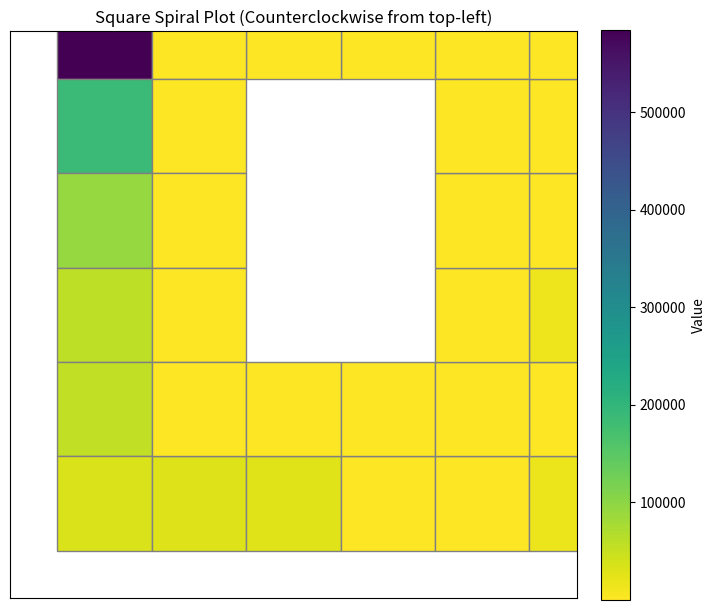

Write Python code to recreate this figure.

import json
import hashlib
from collections import OrderedDict

def get_sha256_hex_from_str(s):
    return hashlib.sha256(s.encode('utf-8')).hexdigest()

def reorder_issuer_and_sha256(issuer_dict):
    keys_order = ["common_name", "country_name", "organization_name", "organizational_unit_name"]

    ordered = OrderedDict()
    for k in keys_order:
        if k in issuer_dict:
            ordered[k] = issuer_dict[k]

    issuer_json_str = json.dumps(ordered, separators=(', ', ': '), ensure_ascii=False)
    print("JSON string used for hashing:", repr(issuer_json_str))
    return get_sha256_hex_from_str(issuer_json_str)

# 举个例子
issuer = {
    "common_name": "RapidSSL TLS RSA CA G1",
    "country_name": "US",
    "organization_name": "DigiCert Inc",
    "organizational_unit_name": "www.digicert.com"
}

sha256 = reorder_issuer_and_sha256(issuer)
print("SHA256:", sha256)

print(get_sha256_hex_from_str('{"common_name": "RapidSSL TLS RSA CA G1", "country_name": "US", "organization_name": "DigiCert Inc", "organizational_unit_name": "www.digicert.com"}'))

import numpy as np
import matplotlib.pyplot as plt
import math

def generate_spiral_coords_ccw_from_top_left(n):
    """
    逆时针螺旋，从左上角开始，生成 n 个点的坐标 (x,y)
    """
    M = math.ceil(math.sqrt(n))
    grid = -np.ones((M, M), dtype=int)
    # 逆时针方向：下，右，上，左
    directions = [(1,0), (0,1), (-1,0), (0,-1)]
    dir_idx = 0
    x, y = 0, 0
    coords = []
    for i in range(n):
        coords.append((x, y))
        grid[x,y] = i
        dx, dy = directions[dir_idx]
        nx, ny = x + dx, y + dy
        if nx<0 or nx>=M or ny<0 or ny>=M or grid[nx, ny] != -1:
            dir_idx = (dir_idx + 1) % 4
            dx, dy = directions[dir_idx]
            nx, ny = x + dx, y + dy
        x, y = nx, ny
    return coords, M

# 你的数据，举例已排序从最大到最小
values = [
    584514, 188557, 92969, 58662, 55127, 32024, 31852, 29625, 2252, 2131,
    17757, 1536, 15271, 870, 657, 666, 263, 96, 726, 40,
    30, 28, 19, 15, 13, 5, 3, 2, 1, 1
]

n = len(values)
coords, M = generate_spiral_coords_ccw_from_top_left(n)

fig, ax = plt.subplots(figsize=(8,8))
ax.set_aspect('equal')

vals = np.array(values)
norm = plt.Normalize(vmin=vals.min(), vmax=vals.max())
cmap = plt.cm.viridis_r  # 反转颜色，最大值颜色更深

for (x,y), val in zip(coords, values):
    color = cmap(norm(val))
    square = plt.Rectangle((y, M-1 - x), 1, 1, facecolor=color, edgecolor='gray')
    ax.add_patch(square)

sm = plt.cm.ScalarMappable(cmap=cmap, norm=norm)
sm.set_array([])
plt.colorbar(sm, ax=ax, fraction=0.046, pad=0.04, label='Value')

ax.set_xticks([])
ax.set_yticks([])
ax.set_xlim(-0.5, M-0.5)
ax.set_ylim(-0.5, M-0.5)
plt.title('Square Spiral Plot (Counterclockwise from top-left)')
plt.savefig("test.png")
